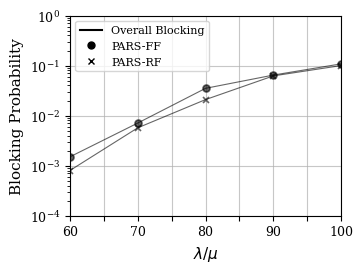

The script that saved this image: (Note: this script raises an exception after producing the figure.)
from matplotlib.lines import Line2D
import matplotlib.pyplot as plt
import numpy as np

# -------------------------------------------------------------
# 1. IEEE PUBLICATION SETTINGS (The "Magic" Block)
# -------------------------------------------------------------
plt.rcParams.update({
    'font.size': 10,          # Base font size
    'axes.labelsize': 11,     # Axis label size
    'xtick.labelsize': 9,     # X tick numbers
    'ytick.labelsize': 9,     # Y tick numbers
    'legend.fontsize': 8,     # Legend text size (slightly smaller to fit)
    'font.family': 'serif',   # Forces serif fonts
    'font.serif': ['Times New Roman', 'Times', 'DejaVu Serif'] # Matches IEEE template
})

x = np.array([60, 70, 80, 90, 100])

# 400G - FF
y1 = np.array([0.0015, 0.0071, 0.0351, 0.0646, 0.1082])
# 400G - RF
y2 = np.array([0.0008, 0.0057, 0.0209, 0.0622, 0.1001])

# -------------------------------------------------------------
# 2. FIGURE SIZE (Shrunk from 10x6 down to IEEE column width)
# -------------------------------------------------------------
# 3.5 inches is roughly the width of a standard IEEE column. 
# 2.6 inches height gives a nice golden ratio.
plt.figure(figsize=(3.5, 2.6))

# 3. Increased marker size slightly (from 4 to 5) since the figure is smaller
plt.plot(x, y1, color="black", marker='o', markersize=5, 
         linestyle='-', linewidth=0.8, alpha=0.6, 
         markeredgewidth=1.2, zorder=3)

plt.plot(x, y2, color="black", marker='x', markersize=5, 
         linestyle='-', linewidth=0.8, alpha=0.6, 
         markeredgewidth=1.2, zorder=3)

# Set specific X-axis ticks to hide the label for 25 while keeping its grid line
plt.xticks([60, 65, 70, 75, 80, 85, 90, 95, 100],
           [60, '', 70, '', 80, '', 90, '', 100])

# Labels (Removed the empty title, let the LaTeX caption do the talking)
plt.xlabel(r'$\lambda / \mu$')
plt.ylabel('Blocking Probability')

# Set Y-axis to logarithmic scale
plt.yscale('log')
plt.ylim(1e-4, 1)

# Remove margins on X-axis
plt.xlim(x.min(), x.max())

# Add grid lines
plt.grid(True, linestyle='-', alpha=0.7)

# Create custom legend entries
legend_elements = [
    Line2D([0], [0], color='black', lw=1.5, linestyle='-', label='Overall Blocking'),
    Line2D([0], [0], color='black', lw=0, marker='o', markersize=5, label='PARS-FF'),
    Line2D([0], [0], color='black', lw=0, marker='x', markersize=5, label='PARS-RF'),
]

# Add the custom legend
plt.legend(handles=legend_elements, loc='best')

# -------------------------------------------------------------
# 4. SAVE AS PDF (Crucial for LaTeX vector graphics!)
# -------------------------------------------------------------
plt.savefig('images/NSF_PARS_400.png', format='png', dpi=300, bbox_inches='tight')
print("Chart successfully saved!")
